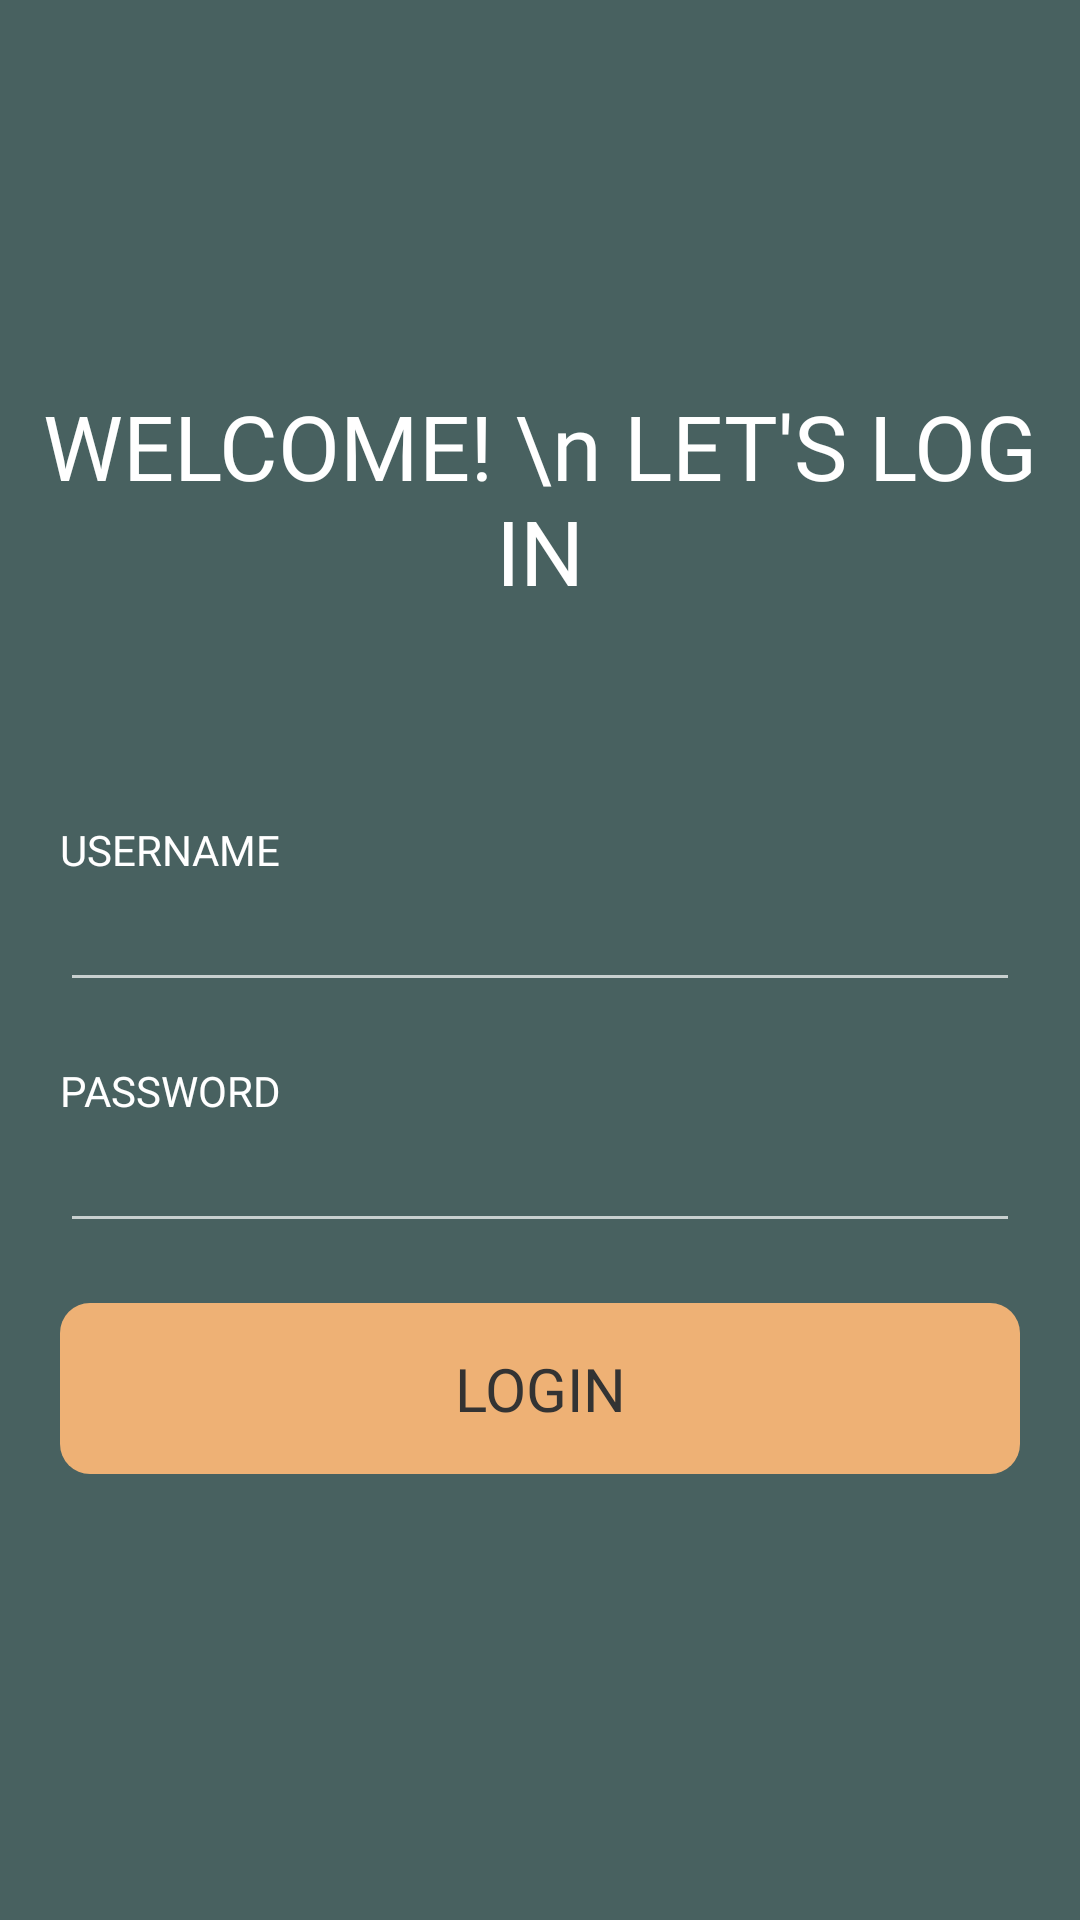

Reconstruct the res/layout file that produces this screen, plus the resources it refers to.
<!-- AndroidManifest.xml: application theme Theme.RumahKos -->
<!-- res/layout/fragment_login.xml -->
<?xml version="1.0" encoding="utf-8"?>
<RelativeLayout xmlns:android="http://schemas.android.com/apk/res/android"
    xmlns:tools="http://schemas.android.com/tools"
    android:layout_width="match_parent"
    android:layout_height="match_parent"
    android:background="@color/color1"
    tools:context=".LoginFragment">

    <LinearLayout
        android:layout_centerInParent="true"
        android:orientation="vertical"
        android:layout_width="match_parent"
        android:layout_height="wrap_content">
        <TextView
            android:textColor="#fff"
            android:layout_width="match_parent"
            android:layout_height="wrap_content"
            android:fontFamily="@font/jua"
            android:textSize="30dp"
            android:gravity="center"
            android:layout_marginBottom="50dp"
            android:text="WELCOME! \n LET'S LOG IN"/>


        <LinearLayout
            android:padding="20dp"
            android:orientation="vertical"
            android:layout_width="match_parent"
            android:layout_height="wrap_content">
            <TextView
                android:textColor="#fff"
                android:text="USERNAME"
                android:fontFamily="@font/jua"
                android:layout_width="wrap_content"
                android:layout_height="wrap_content"/>
            <EditText
                android:id="@+id/txtusername"
                android:textColor="#fff"
                android:layout_width="match_parent"
                android:layout_height="wrap_content"/>
            <TextView
                android:layout_marginTop="20dp"
                android:textColor="#fff"
                android:text="PASSWORD"
                android:fontFamily="@font/jua"
                android:layout_width="wrap_content"
                android:layout_height="wrap_content"/>

            <EditText
                android:inputType="textPassword"
                android:id="@+id/txtpassword"
                android:textColor="#fff"
                android:layout_width="match_parent"
                android:layout_height="wrap_content"/>

            <FrameLayout
                android:clickable="true"
                android:id="@+id/btnlogin"

                android:layout_marginTop="20dp"
                android:background="@drawable/rounded_button"
                android:layout_width="match_parent"
                android:layout_height="wrap_content"
                android:focusable="true">
                <TextView
                    android:textColor="#333333"
                    android:gravity="center"
                    android:padding="15dp"
                    android:textSize="20dp"
                    android:fontFamily="@font/jua"
                    android:layout_width="match_parent"
                    android:layout_height="match_parent"
                    android:text="LOGIN"/>
            </FrameLayout>
        </LinearLayout>
    </LinearLayout>

</RelativeLayout>
<!-- resources referenced by this layout -->
<resources>
  <color name="color1">#486160</color>
  <!-- drawable rounded_button (drawable) -->
  <selector xmlns:android="http://schemas.android.com/apk/res/android">
      
      <item android:state_pressed="false">
          <shape android:shape="rectangle">
              <corners android:radius="10dp" />
              <solid android:color="@color/color2" />
          </shape>
      </item>
  
      
      <item android:state_pressed="true">
          <shape android:shape="rectangle">
              <corners android:radius="10dp" />
              <solid android:color="#F3963A" />
          </shape>
      </item>
  </selector>
  <style name="Theme.RumahKos" parent="Theme.MaterialComponents.NoActionBar">
  
      </style>
  <color name="color2">#EEB175</color>
</resources>
